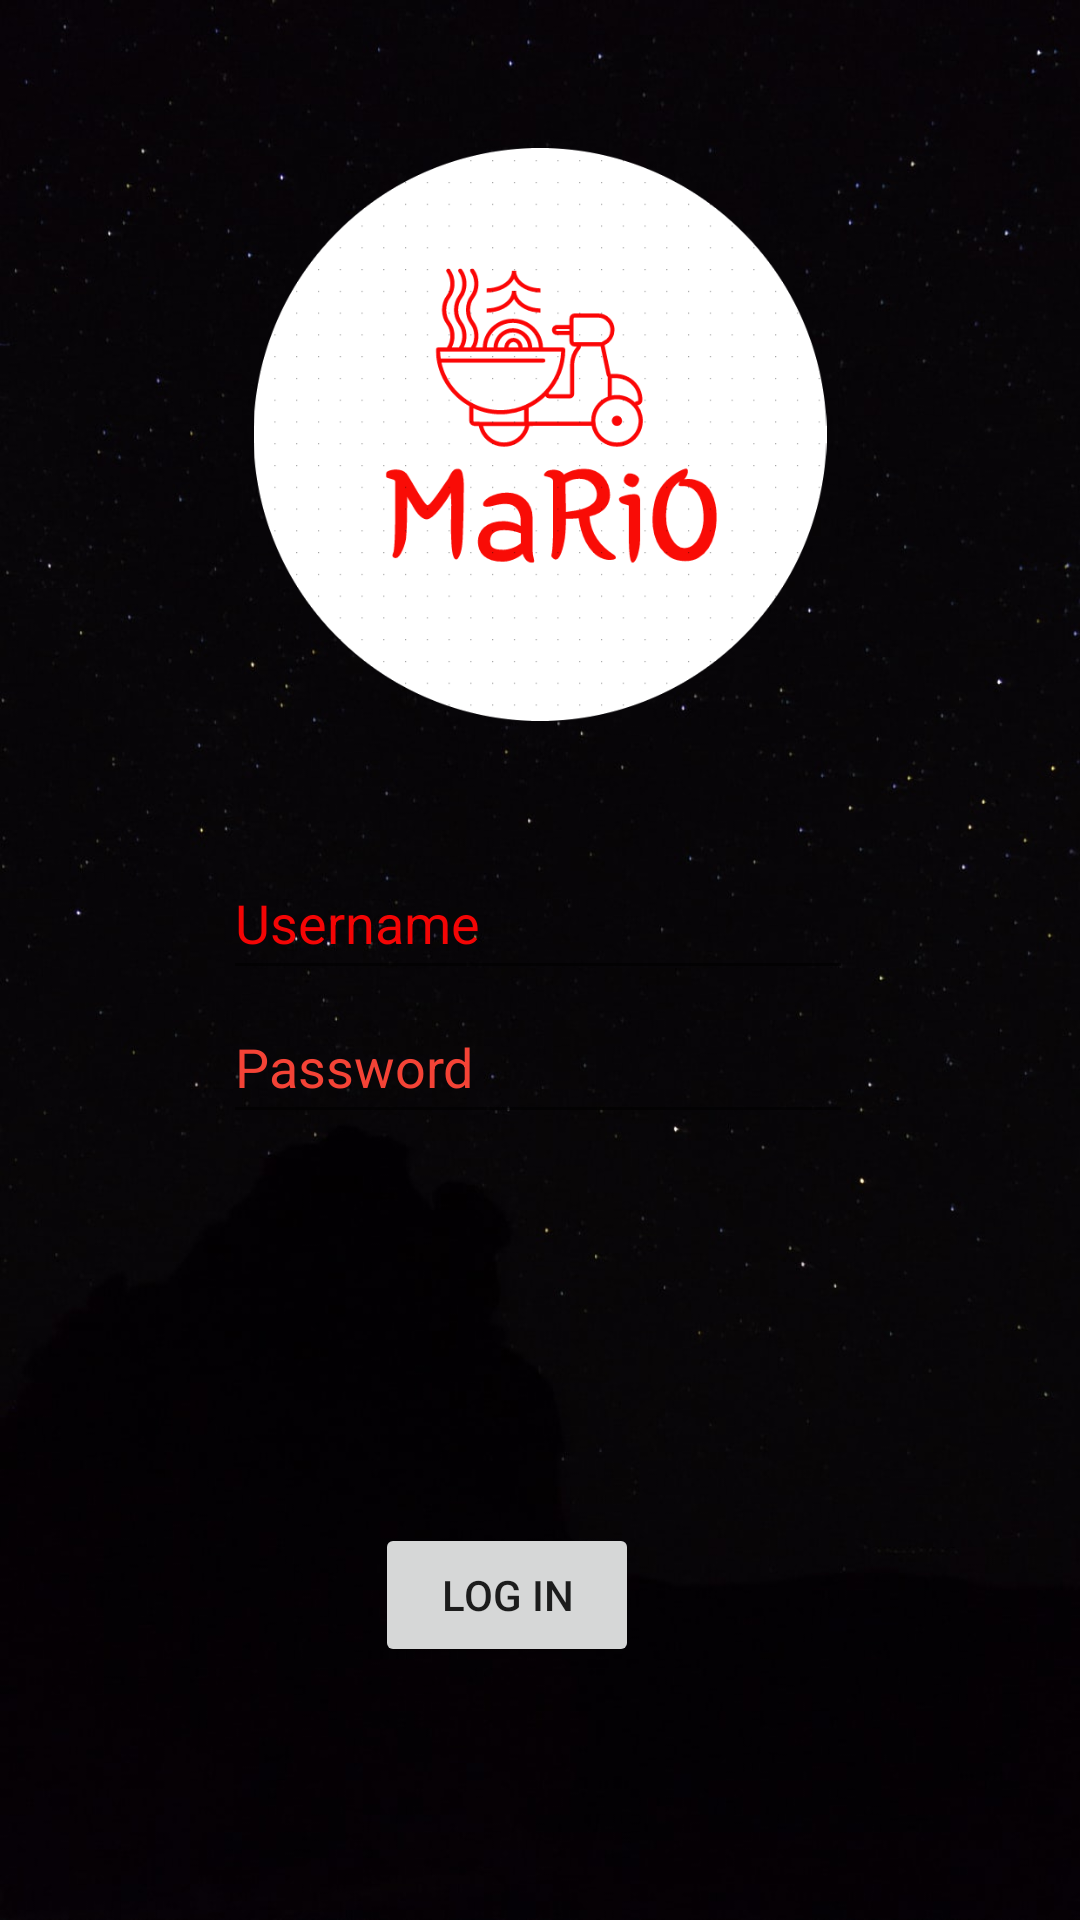

Here is an Android app screen rendered from its layout file. Give the layout XML and the strings, colors and styles it references.
<!-- AndroidManifest.xml: application theme Theme.Mario -->
<!-- res/layout/activity_main.xml -->
<?xml version="1.0" encoding="utf-8"?>
<androidx.constraintlayout.widget.ConstraintLayout xmlns:android="http://schemas.android.com/apk/res/android"
    xmlns:app="http://schemas.android.com/apk/res-auto"
    xmlns:tools="http://schemas.android.com/tools"
    android:id="@+id/etName"
    android:layout_width="match_parent"
    android:layout_height="match_parent"
    tools:context=".MainActivity">


    <ImageView
        android:id="@+id/imageView8"
        android:layout_width="match_parent"
        android:layout_height="0dp"
        android:src="@drawable/img_3"
        app:layout_constraintBottom_toBottomOf="parent"
        app:layout_constraintStart_toStartOf="parent"
        app:layout_constraintTop_toTopOf="parent" />

    <EditText
        android:id="@+id/editTextTextPersonName"
        android:layout_width="wrap_content"
        android:layout_height="wrap_content"
        android:ems="10"
        android:hint="Username"
        android:inputType="textPersonName"
        android:minHeight="48dp"
        android:textColor="#FBFAFA"
        android:textColorHint="#F40505"
        app:layout_constraintBottom_toTopOf="@+id/editTextTextPassword"
        app:layout_constraintEnd_toEndOf="parent"
        app:layout_constraintHorizontal_bias="0.496"
        app:layout_constraintStart_toStartOf="parent" />

    <EditText
        android:id="@+id/editTextTextPassword"
        android:layout_width="wrap_content"
        android:layout_height="wrap_content"
        android:ems="10"
        android:hint="Password"
        android:inputType="textPassword"
        android:minHeight="48dp"
        android:textColor="#FBFAFA"
        android:textColorHint="#F44336"
        app:layout_constraintBottom_toTopOf="@+id/button"
        app:layout_constraintEnd_toEndOf="parent"
        app:layout_constraintHorizontal_bias="0.496"
        app:layout_constraintStart_toStartOf="parent"
        app:layout_constraintTop_toTopOf="parent"
        app:layout_constraintVertical_bias="0.718" />

    <Button
        android:id="@+id/button"
        android:layout_width="wrap_content"
        android:layout_height="wrap_content"
        android:layout_marginBottom="51dp"
        android:text="Log in"
        app:layout_constraintBottom_toBottomOf="parent"
        app:layout_constraintEnd_toEndOf="parent"
        app:layout_constraintHorizontal_bias="0.459"
        app:layout_constraintStart_toStartOf="parent"
        app:layout_constraintTop_toBottomOf="@+id/imageView7" />

    <ImageView
        android:id="@+id/imageView7"
        android:layout_width="252dp"
        android:layout_height="191dp"
        android:layout_marginTop="16dp"
        android:layout_marginBottom="234dp"
        app:layout_constraintBottom_toTopOf="@+id/button"
        app:layout_constraintEnd_toEndOf="parent"
        app:layout_constraintStart_toStartOf="parent"
        app:layout_constraintTop_toTopOf="parent"
        app:srcCompat="@drawable/logo3" />

</androidx.constraintlayout.widget.ConstraintLayout>
<!-- resources referenced by this layout -->
<resources>
  <!-- drawable img_3: png bitmap (drawable, 543946 bytes) -->
  <!-- drawable logo3: png bitmap (drawable, 42709 bytes) -->
  <style name="Theme.Mario" parent="Theme.MaterialComponents.DayNight.DarkActionBar">
          
          <item name="colorPrimary">@color/purple_500</item>
          <item name="colorPrimaryVariant">@color/purple_700</item>
          <item name="colorOnPrimary">@color/white</item>
          
          <item name="colorSecondary">@color/teal_200</item>
          <item name="colorSecondaryVariant">@color/teal_700</item>
          <item name="colorOnSecondary">@color/black</item>
          
          <item name="android:statusBarColor" tools:targetApi="l">?attr/colorPrimaryVariant</item>
          
      </style>
  <!-- not gathered from this repository: default colours our renderer supplied (Android Studio template values) -->
  <color name="purple_500">#FF6200EE</color>
  <color name="purple_700">#FF3700B3</color>
  <color name="teal_200">#FF03DAC5</color>
  <color name="teal_700">#FF018786</color>
  <color name="black">#FF000000</color>
  <color name="white">#FFFFFFFF</color>
</resources>
